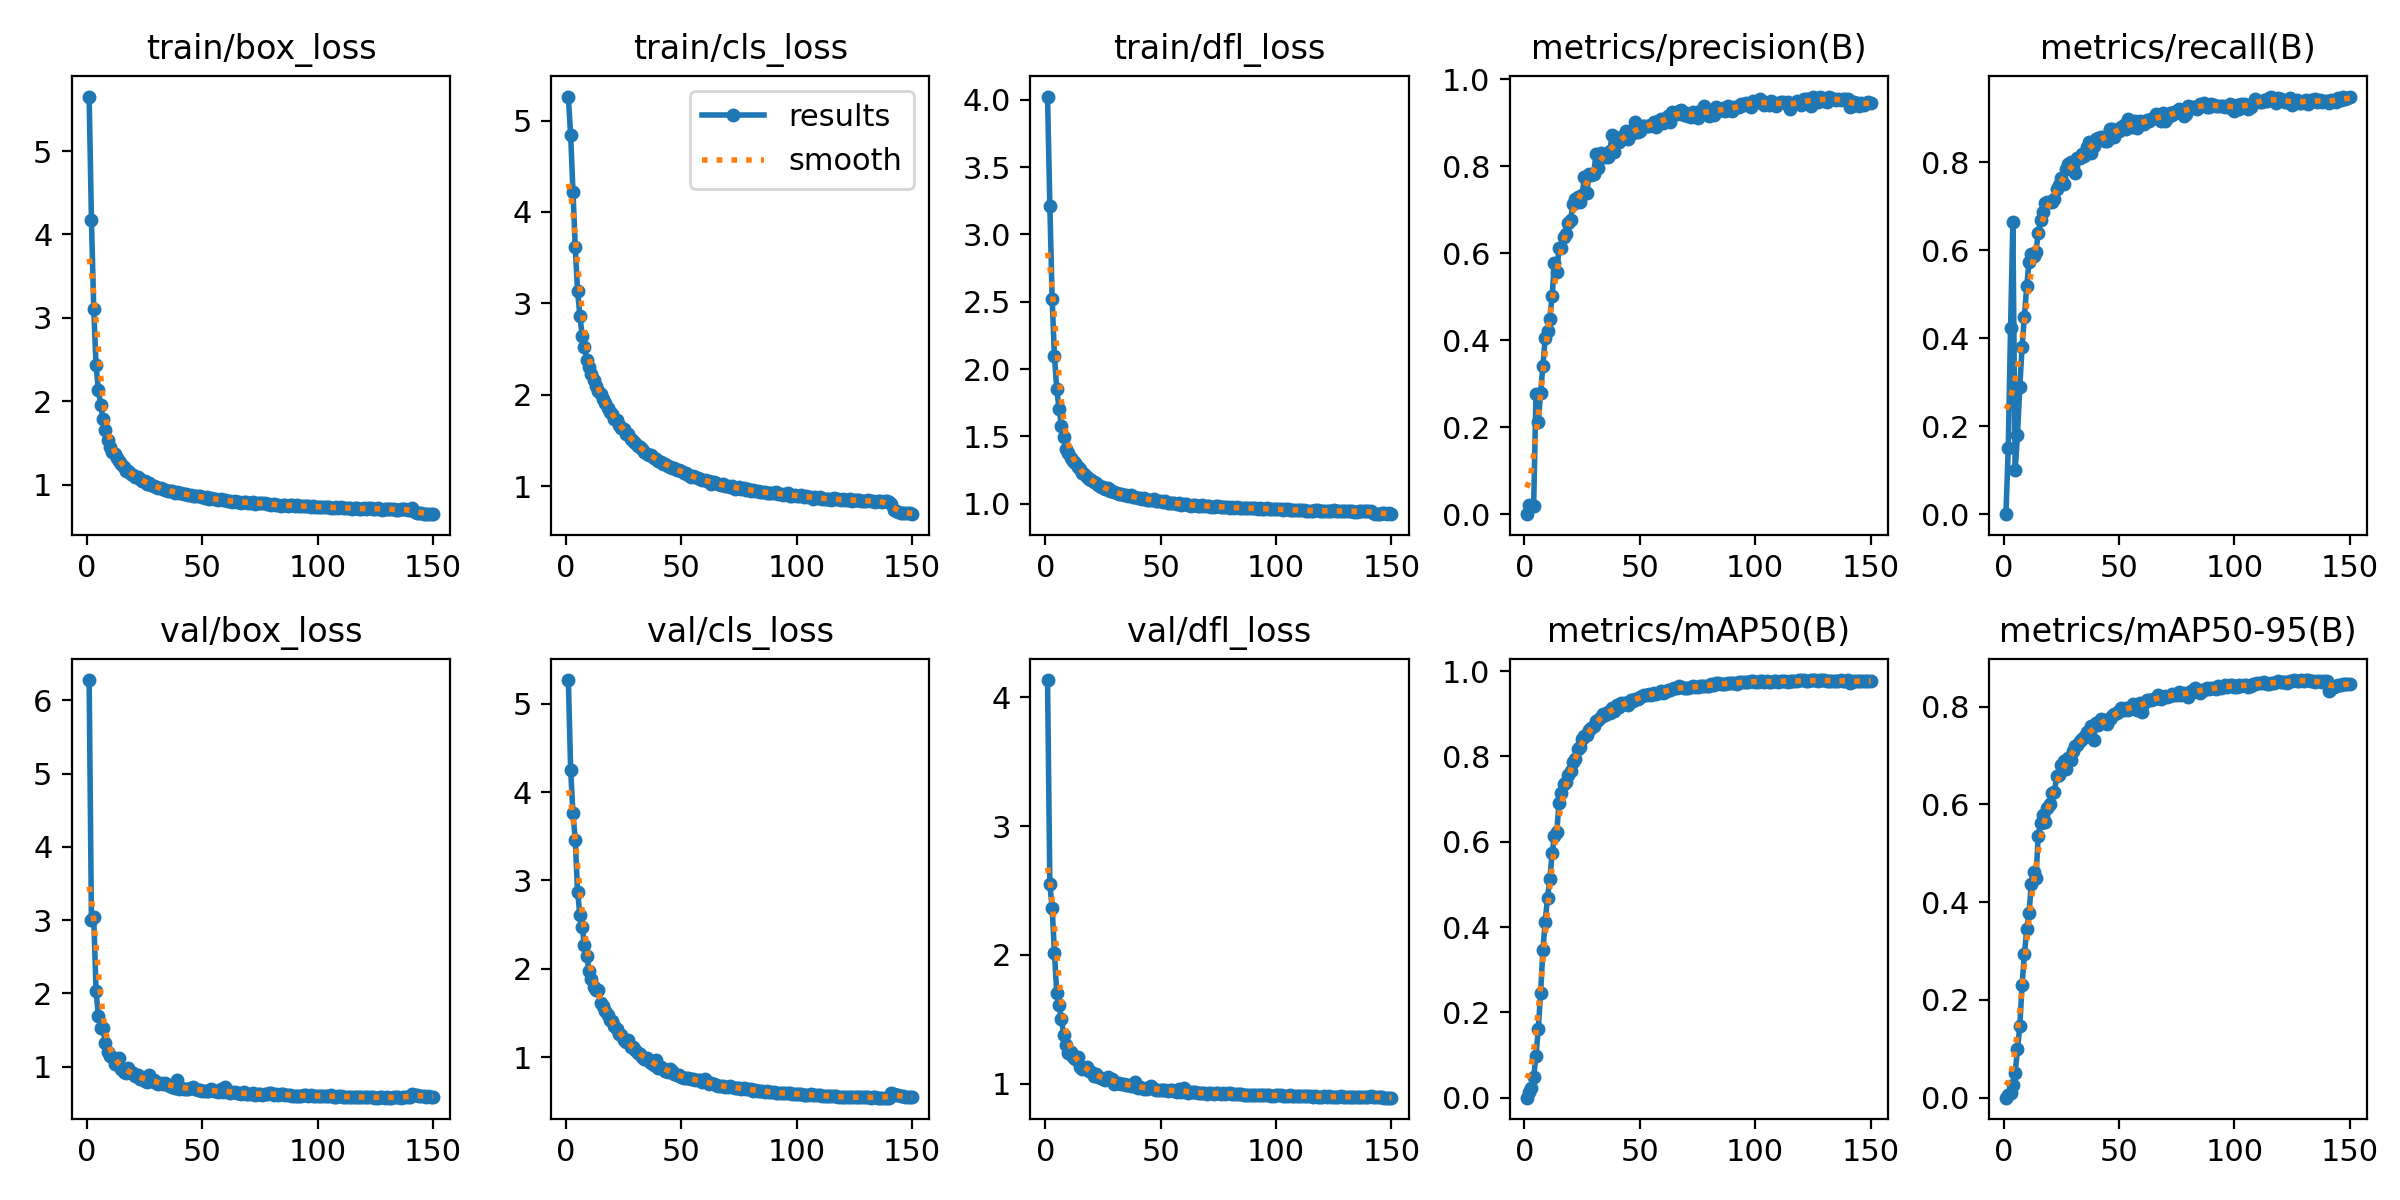

Values plotted in this chart, from the file beside it:
epoch, time, train/box_loss, train/cls_loss, train/dfl_loss, metrics/precision(B), metrics/recall(B), metrics/mAP50(B), metrics/mAP50-95(B), val/box_loss, val/cls_loss, val/dfl_loss, lr/pg0, lr/pg1, lr/pg2
1, 7.355, 5.653, 5.263, 4.025, 0, 0, 0, 0, 6.277, 5.268, 4.134, 9.999e-05, 9.999e-05, 9.999e-05
2, 14.23, 4.169, 4.839, 3.213, 0.02107, 0.1504, 0.01401, 0.00514, 2.999, 4.253, 2.548, 0.0001997, 0.0001997, 0.0001997
3, 20.53, 3.103, 4.215, 2.519, 0.01863, 0.4231, 0.02174, 0.00897, 3.037, 3.762, 2.366, 0.000298, 0.000298, 0.000298
4, 26.96, 2.433, 3.614, 2.093, 0.01865, 0.6654, 0.04898, 0.02634, 2.031, 3.461, 2.013, 0.000297, 0.000297, 0.000297
5, 33.85, 2.141, 3.133, 1.849, 0.2773, 0.1007, 0.09789, 0.05127, 1.691, 2.872, 1.7, 0.000295, 0.000295, 0.000295
6, 41.06, 1.957, 2.864, 1.704, 0.2128, 0.1802, 0.1607, 0.09961, 1.536, 2.612, 1.61, 0.000293, 0.000293, 0.000293
7, 47.88, 1.784, 2.646, 1.578, 0.2785, 0.2894, 0.2451, 0.1459, 1.528, 2.468, 1.501, 0.000291, 0.000291, 0.000291
8, 54.6, 1.651, 2.524, 1.495, 0.3407, 0.3808, 0.3454, 0.2309, 1.321, 2.266, 1.378, 0.000289, 0.000289, 0.000289
9, 61.47, 1.531, 2.383, 1.407, 0.4042, 0.4489, 0.4124, 0.2943, 1.199, 2.142, 1.3, 0.000287, 0.000287, 0.000287
10, 68.83, 1.458, 2.304, 1.374, 0.4215, 0.5181, 0.4692, 0.3442, 1.142, 1.977, 1.24, 0.000285, 0.000285, 0.000285
11, 75.32, 1.392, 2.223, 1.336, 0.4491, 0.5742, 0.5116, 0.3775, 1.131, 1.886, 1.246, 0.000283, 0.000283, 0.000283
12, 82.33, 1.367, 2.158, 1.317, 0.5022, 0.5925, 0.5728, 0.4376, 1.033, 1.791, 1.204, 0.000281, 0.000281, 0.000281
13, 88.92, 1.323, 2.099, 1.298, 0.5776, 0.5869, 0.6138, 0.4612, 1.057, 1.755, 1.19, 0.000279, 0.000279, 0.000279
14, 95.37, 1.285, 2.041, 1.271, 0.5569, 0.597, 0.6234, 0.4493, 1.125, 1.757, 1.206, 0.000277, 0.000277, 0.000277
15, 102.1, 1.248, 2.004, 1.256, 0.6125, 0.6395, 0.6907, 0.5363, 0.9666, 1.611, 1.129, 0.000275, 0.000275, 0.000275
16, 108.6, 1.211, 1.948, 1.227, 0.6122, 0.6684, 0.7148, 0.5629, 0.9245, 1.574, 1.117, 0.000273, 0.000273, 0.000273
17, 115.1, 1.171, 1.906, 1.218, 0.6371, 0.6874, 0.7354, 0.5792, 0.9089, 1.52, 1.121, 0.000271, 0.000271, 0.000271
18, 121.9, 1.162, 1.851, 1.197, 0.6437, 0.7079, 0.7404, 0.5642, 0.9772, 1.472, 1.13, 0.000269, 0.000269, 0.000269
19, 128.8, 1.131, 1.813, 1.182, 0.6701, 0.7094, 0.7559, 0.5934, 0.9203, 1.422, 1.101, 0.000267, 0.000267, 0.000267
20, 135.5, 1.12, 1.786, 1.175, 0.6765, 0.71, 0.7659, 0.6003, 0.9149, 1.403, 1.091, 0.000265, 0.000265, 0.000265
21, 142, 1.094, 1.733, 1.16, 0.7123, 0.7096, 0.7869, 0.6241, 0.8803, 1.351, 1.062, 0.000263, 0.000263, 0.000263
22, 148.9, 1.088, 1.719, 1.154, 0.7254, 0.7157, 0.7932, 0.6255, 0.8824, 1.314, 1.078, 0.000261, 0.000261, 0.000261
23, 155.4, 1.065, 1.671, 1.136, 0.7288, 0.7402, 0.8179, 0.6577, 0.8266, 1.259, 1.049, 0.000259, 0.000259, 0.000259
24, 162, 1.044, 1.636, 1.124, 0.7187, 0.749, 0.821, 0.6595, 0.829, 1.251, 1.042, 0.000257, 0.000257, 0.000257
25, 168.7, 1.045, 1.622, 1.121, 0.735, 0.7649, 0.8408, 0.6805, 0.8071, 1.199, 1.037, 0.000255, 0.000255, 0.000255
26, 175.2, 1.008, 1.57, 1.107, 0.7753, 0.7516, 0.8471, 0.689, 0.7987, 1.174, 1.027, 0.000253, 0.000253, 0.000253
27, 182.2, 1.017, 1.567, 1.116, 0.7375, 0.7857, 0.8496, 0.672, 0.8822, 1.193, 1.054, 0.000251, 0.000251, 0.000251
28, 188.5, 1.002, 1.511, 1.094, 0.7821, 0.7959, 0.862, 0.6952, 0.8106, 1.116, 1.032, 0.000249, 0.000249, 0.000249
29, 195.8, 0.9887, 1.495, 1.095, 0.781, 0.8014, 0.867, 0.69, 0.8252, 1.111, 1.037, 0.000247, 0.000247, 0.000247
30, 202.7, 0.975, 1.467, 1.084, 0.7823, 0.7908, 0.8704, 0.7088, 0.7741, 1.082, 0.9992, 0.000245, 0.000245, 0.000245
31, 209.4, 0.9627, 1.44, 1.078, 0.8275, 0.7769, 0.8839, 0.7204, 0.7702, 1.046, 1.006, 0.000243, 0.000243, 0.000243
32, 216.3, 0.961, 1.424, 1.074, 0.7964, 0.8108, 0.8844, 0.7221, 0.7725, 1.034, 1.006, 0.000241, 0.000241, 0.000241
33, 222.7, 0.9518, 1.402, 1.074, 0.8303, 0.8092, 0.8928, 0.7301, 0.7632, 1.007, 0.9952, 0.000239, 0.000239, 0.000239
34, 229.1, 0.9316, 1.371, 1.066, 0.8226, 0.8201, 0.9005, 0.7337, 0.7775, 0.9796, 0.9996, 0.000237, 0.000237, 0.000237
35, 235.5, 0.9269, 1.347, 1.061, 0.8222, 0.8142, 0.8964, 0.7379, 0.7578, 0.9873, 0.9905, 0.000235, 0.000235, 0.000235
36, 242.1, 0.922, 1.337, 1.058, 0.8208, 0.8351, 0.9048, 0.7476, 0.7356, 0.9599, 0.9909, 0.000233, 0.000233, 0.000233
37, 248.9, 0.9304, 1.341, 1.061, 0.8351, 0.8459, 0.9028, 0.7494, 0.7204, 0.9317, 0.9816, 0.000231, 0.000231, 0.000231
38, 255.7, 0.9058, 1.306, 1.05, 0.8718, 0.8222, 0.9128, 0.7613, 0.708, 0.9112, 0.9785, 0.000229, 0.000229, 0.000229
39, 262.5, 0.9191, 1.3, 1.049, 0.8322, 0.8374, 0.9062, 0.731, 0.8188, 0.9723, 1.01, 0.000227, 0.000227, 0.000227
40, 269.4, 0.9004, 1.279, 1.042, 0.8574, 0.8535, 0.9203, 0.7671, 0.7027, 0.8762, 0.9671, 0.000225, 0.000225, 0.000225
41, 275.9, 0.8971, 1.267, 1.043, 0.8564, 0.8557, 0.9166, 0.7623, 0.7155, 0.8904, 0.9763, 0.000223, 0.000223, 0.000223
42, 282.6, 0.8915, 1.245, 1.033, 0.8662, 0.8569, 0.9252, 0.7754, 0.6929, 0.8627, 0.967, 0.000221, 0.000221, 0.000221
43, 289.3, 0.8886, 1.245, 1.042, 0.8652, 0.8568, 0.9252, 0.7721, 0.6974, 0.8479, 0.9584, 0.000219, 0.000219, 0.000219
44, 296.1, 0.8779, 1.221, 1.028, 0.8819, 0.8492, 0.9246, 0.7735, 0.6995, 0.8328, 0.9543, 0.000217, 0.000217, 0.000217
45, 302.6, 0.875, 1.21, 1.028, 0.8619, 0.8484, 0.9198, 0.7644, 0.7153, 0.8614, 0.9737, 0.000215, 0.000215, 0.000215
46, 309.5, 0.863, 1.194, 1.029, 0.8772, 0.8756, 0.9324, 0.7747, 0.7228, 0.8381, 0.9778, 0.000213, 0.000213, 0.000213
47, 316.5, 0.87, 1.197, 1.032, 0.8765, 0.8749, 0.9302, 0.7807, 0.6932, 0.8113, 0.9589, 0.000211, 0.000211, 0.000211
48, 323.3, 0.8597, 1.176, 1.019, 0.9014, 0.8581, 0.9352, 0.7852, 0.6878, 0.8022, 0.9523, 0.000209, 0.000209, 0.000209
49, 330, 0.8598, 1.173, 1.023, 0.879, 0.8721, 0.9338, 0.7866, 0.6779, 0.7926, 0.9532, 0.000207, 0.000207, 0.000207
50, 336.4, 0.8548, 1.168, 1.018, 0.8803, 0.8705, 0.9383, 0.792, 0.6703, 0.7789, 0.9466, 0.000205, 0.000205, 0.000205
51, 342.9, 0.842, 1.144, 1.01, 0.8932, 0.8811, 0.9427, 0.7976, 0.6704, 0.7646, 0.9483, 0.000203, 0.000203, 0.000203
52, 349.3, 0.852, 1.137, 1.016, 0.8916, 0.8847, 0.943, 0.7939, 0.6714, 0.761, 0.9502, 0.000201, 0.000201, 0.000201
53, 356.1, 0.8338, 1.12, 1.008, 0.8934, 0.8749, 0.9449, 0.7983, 0.6709, 0.7639, 0.9445, 0.000199, 0.000199, 0.000199
54, 362.7, 0.8381, 1.101, 1.005, 0.8936, 0.8976, 0.9466, 0.7924, 0.6948, 0.7535, 0.9532, 0.000197, 0.000197, 0.000197
55, 369, 0.8302, 1.11, 1.008, 0.8941, 0.8915, 0.9441, 0.7966, 0.6676, 0.7533, 0.9478, 0.000195, 0.000195, 0.000195
56, 375.6, 0.8304, 1.095, 1.004, 0.9022, 0.8798, 0.9484, 0.8057, 0.665, 0.7437, 0.94, 0.000193, 0.000193, 0.000193
57, 382.4, 0.8213, 1.083, 0.9966, 0.8901, 0.8934, 0.9467, 0.8035, 0.6547, 0.7373, 0.9375, 0.000191, 0.000191, 0.000191
58, 388.9, 0.8259, 1.078, 1.002, 0.9049, 0.8793, 0.9486, 0.7931, 0.6904, 0.736, 0.9565, 0.000189, 0.000189, 0.000189
59, 395.3, 0.8203, 1.064, 0.9929, 0.9083, 0.8952, 0.9537, 0.8083, 0.6546, 0.7147, 0.9359, 0.000187, 0.000187, 0.000187
60, 402.2, 0.8121, 1.062, 0.9967, 0.9004, 0.8892, 0.9484, 0.7887, 0.7181, 0.7513, 0.9621, 0.000185, 0.000185, 0.000185
... 90 more rows
